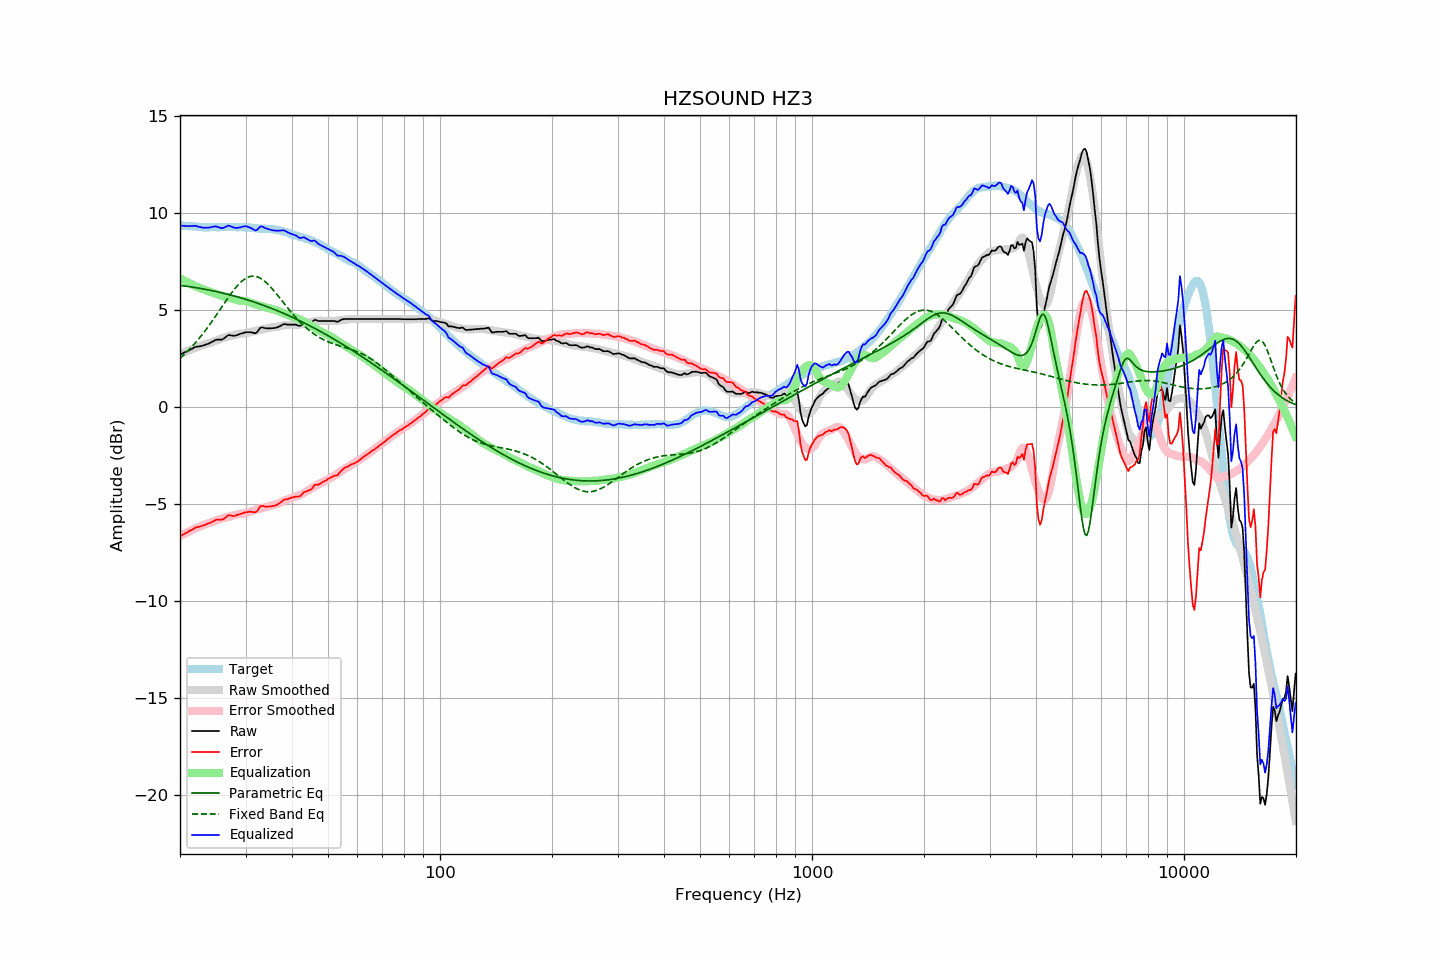

The table this chart was drawn from, first rows:
frequency, raw, error, smoothed, error_smoothed, equalization, parametric_eq, fixed_band_eq, equalized_raw, equalized_smoothed, target
20.00, 2.71, -6.66, 2.73, -6.65, 6.65, 6.28, 2.53, 9.36, 9.38, 9.37
20.20, 2.75, -6.61, 2.77, -6.60, 6.60, 6.27, 2.60, 9.35, 9.37, 9.36
20.40, 2.79, -6.56, 2.80, -6.55, 6.55, 6.26, 2.67, 9.35, 9.36, 9.35
20.61, 2.83, -6.52, 2.84, -6.51, 6.51, 6.25, 2.75, 9.34, 9.35, 9.35
20.81, 2.86, -6.47, 2.87, -6.47, 6.47, 6.23, 2.83, 9.33, 9.34, 9.33
21.02, 2.90, -6.43, 2.91, -6.42, 6.42, 6.22, 2.91, 9.33, 9.33, 9.33
21.23, 2.95, -6.37, 2.94, -6.38, 6.38, 6.21, 3.00, 9.33, 9.32, 9.32
21.44, 2.99, -6.34, 2.98, -6.34, 6.34, 6.20, 3.08, 9.33, 9.32, 9.33
21.66, 3.03, -6.29, 3.01, -6.30, 6.30, 6.18, 3.17, 9.33, 9.31, 9.32
21.87, 3.08, -6.23, 3.04, -6.26, 6.26, 6.17, 3.27, 9.35, 9.30, 9.31
22.09, 3.11, -6.19, 3.07, -6.22, 6.22, 6.16, 3.36, 9.34, 9.30, 9.30
22.31, 3.12, -6.18, 3.10, -6.19, 6.19, 6.14, 3.46, 9.31, 9.29, 9.30
22.54, 3.13, -6.16, 3.13, -6.16, 6.16, 6.13, 3.56, 9.29, 9.29, 9.29
22.76, 3.15, -6.13, 3.16, -6.12, 6.12, 6.12, 3.66, 9.28, 9.28, 9.28
22.99, 3.16, -6.11, 3.19, -6.09, 6.09, 6.10, 3.76, 9.25, 9.28, 9.27
23.22, 3.19, -6.07, 3.22, -6.05, 6.05, 6.09, 3.87, 9.25, 9.28, 9.26
23.45, 3.22, -6.05, 3.25, -6.02, 6.02, 6.07, 3.98, 9.25, 9.27, 9.27
23.69, 3.25, -6.01, 3.28, -5.99, 5.99, 6.05, 4.09, 9.25, 9.27, 9.26
23.92, 3.28, -5.98, 3.30, -5.97, 5.97, 6.04, 4.20, 9.25, 9.27, 9.26
24.16, 3.32, -5.95, 3.32, -5.95, 5.95, 6.02, 4.32, 9.27, 9.27, 9.27
24.40, 3.37, -5.91, 3.35, -5.92, 5.92, 6.00, 4.43, 9.29, 9.27, 9.28
24.65, 3.41, -5.87, 3.38, -5.89, 5.89, 5.99, 4.55, 9.30, 9.27, 9.28
24.89, 3.46, -5.82, 3.42, -5.85, 5.85, 5.97, 4.67, 9.32, 9.27, 9.28
25.14, 3.48, -5.79, 3.46, -5.82, 5.82, 5.95, 4.79, 9.30, 9.27, 9.27
25.39, 3.48, -5.79, 3.49, -5.79, 5.79, 5.93, 4.92, 9.27, 9.28, 9.27
25.65, 3.48, -5.79, 3.52, -5.76, 5.76, 5.91, 5.04, 9.24, 9.28, 9.27
25.91, 3.48, -5.80, 3.55, -5.74, 5.74, 5.89, 5.16, 9.22, 9.28, 9.28
26.16, 3.52, -5.77, 3.57, -5.71, 5.71, 5.87, 5.29, 9.24, 9.28, 9.29
26.43, 3.58, -5.71, 3.59, -5.69, 5.69, 5.85, 5.41, 9.27, 9.28, 9.29
26.69, 3.65, -5.64, 3.62, -5.67, 5.67, 5.83, 5.53, 9.32, 9.28, 9.29
26.96, 3.71, -5.57, 3.64, -5.65, 5.65, 5.81, 5.65, 9.36, 9.28, 9.28
27.23, 3.71, -5.57, 3.66, -5.63, 5.63, 5.79, 5.77, 9.34, 9.28, 9.28
27.50, 3.69, -5.59, 3.68, -5.61, 5.61, 5.77, 5.88, 9.30, 9.28, 9.28
27.77, 3.68, -5.61, 3.70, -5.58, 5.58, 5.75, 5.99, 9.27, 9.28, 9.29
28.05, 3.68, -5.61, 3.72, -5.56, 5.56, 5.72, 6.10, 9.24, 9.28, 9.29
28.33, 3.70, -5.57, 3.75, -5.53, 5.53, 5.70, 6.20, 9.24, 9.28, 9.27
28.62, 3.73, -5.54, 3.77, -5.51, 5.51, 5.68, 6.29, 9.24, 9.28, 9.27
28.90, 3.76, -5.52, 3.78, -5.49, 5.49, 5.65, 6.38, 9.26, 9.28, 9.28
29.19, 3.79, -5.49, 3.79, -5.49, 5.49, 5.63, 6.46, 9.28, 9.28, 9.28
29.48, 3.81, -5.46, 3.79, -5.49, 5.49, 5.60, 6.53, 9.30, 9.27, 9.27
29.78, 3.84, -5.43, 3.79, -5.48, 5.48, 5.58, 6.59, 9.32, 9.27, 9.27
30.08, 3.86, -5.42, 3.80, -5.46, 5.46, 5.55, 6.64, 9.32, 9.27, 9.28
30.38, 3.86, -5.41, 3.82, -5.43, 5.43, 5.53, 6.69, 9.30, 9.26, 9.27
30.68, 3.86, -5.39, 3.85, -5.41, 5.41, 5.50, 6.72, 9.27, 9.25, 9.25
30.99, 3.86, -5.39, 3.87, -5.38, 5.38, 5.48, 6.74, 9.24, 9.25, 9.25
31.30, 3.84, -5.40, 3.89, -5.35, 5.35, 5.45, 6.75, 9.19, 9.24, 9.24
31.61, 3.82, -5.41, 3.91, -5.32, 5.32, 5.42, 6.75, 9.14, 9.23, 9.23
31.93, 3.80, -5.42, 3.93, -5.29, 5.29, 5.39, 6.74, 9.10, 9.23, 9.22
32.24, 3.88, -5.35, 3.95, -5.27, 5.27, 5.36, 6.72, 9.14, 9.22, 9.22
32.57, 3.98, -5.22, 3.97, -5.24, 5.24, 5.34, 6.69, 9.23, 9.21, 9.20
32.89, 4.09, -5.11, 3.99, -5.22, 5.22, 5.31, 6.65, 9.31, 9.21, 9.20
33.22, 4.11, -5.09, 4.00, -5.20, 5.20, 5.28, 6.60, 9.31, 9.20, 9.20
33.55, 4.09, -5.10, 4.02, -5.18, 5.18, 5.25, 6.54, 9.27, 9.20, 9.19
33.89, 4.07, -5.13, 4.04, -5.16, 5.16, 5.22, 6.47, 9.23, 9.19, 9.20
34.23, 4.06, -5.12, 4.05, -5.14, 5.14, 5.18, 6.39, 9.20, 9.19, 9.18
34.57, 4.06, -5.12, 4.07, -5.11, 5.11, 5.15, 6.31, 9.17, 9.18, 9.18
34.92, 4.06, -5.11, 4.09, -5.08, 5.08, 5.12, 6.23, 9.15, 9.18, 9.17
35.27, 4.07, -5.11, 4.11, -5.06, 5.06, 5.09, 6.14, 9.13, 9.17, 9.18
35.62, 4.07, -5.09, 4.13, -5.04, 5.04, 5.06, 6.04, 9.11, 9.16, 9.16
35.97, 4.08, -5.08, 4.13, -5.02, 5.02, 5.02, 5.94, 9.10, 9.15, 9.16
... 635 more rows
